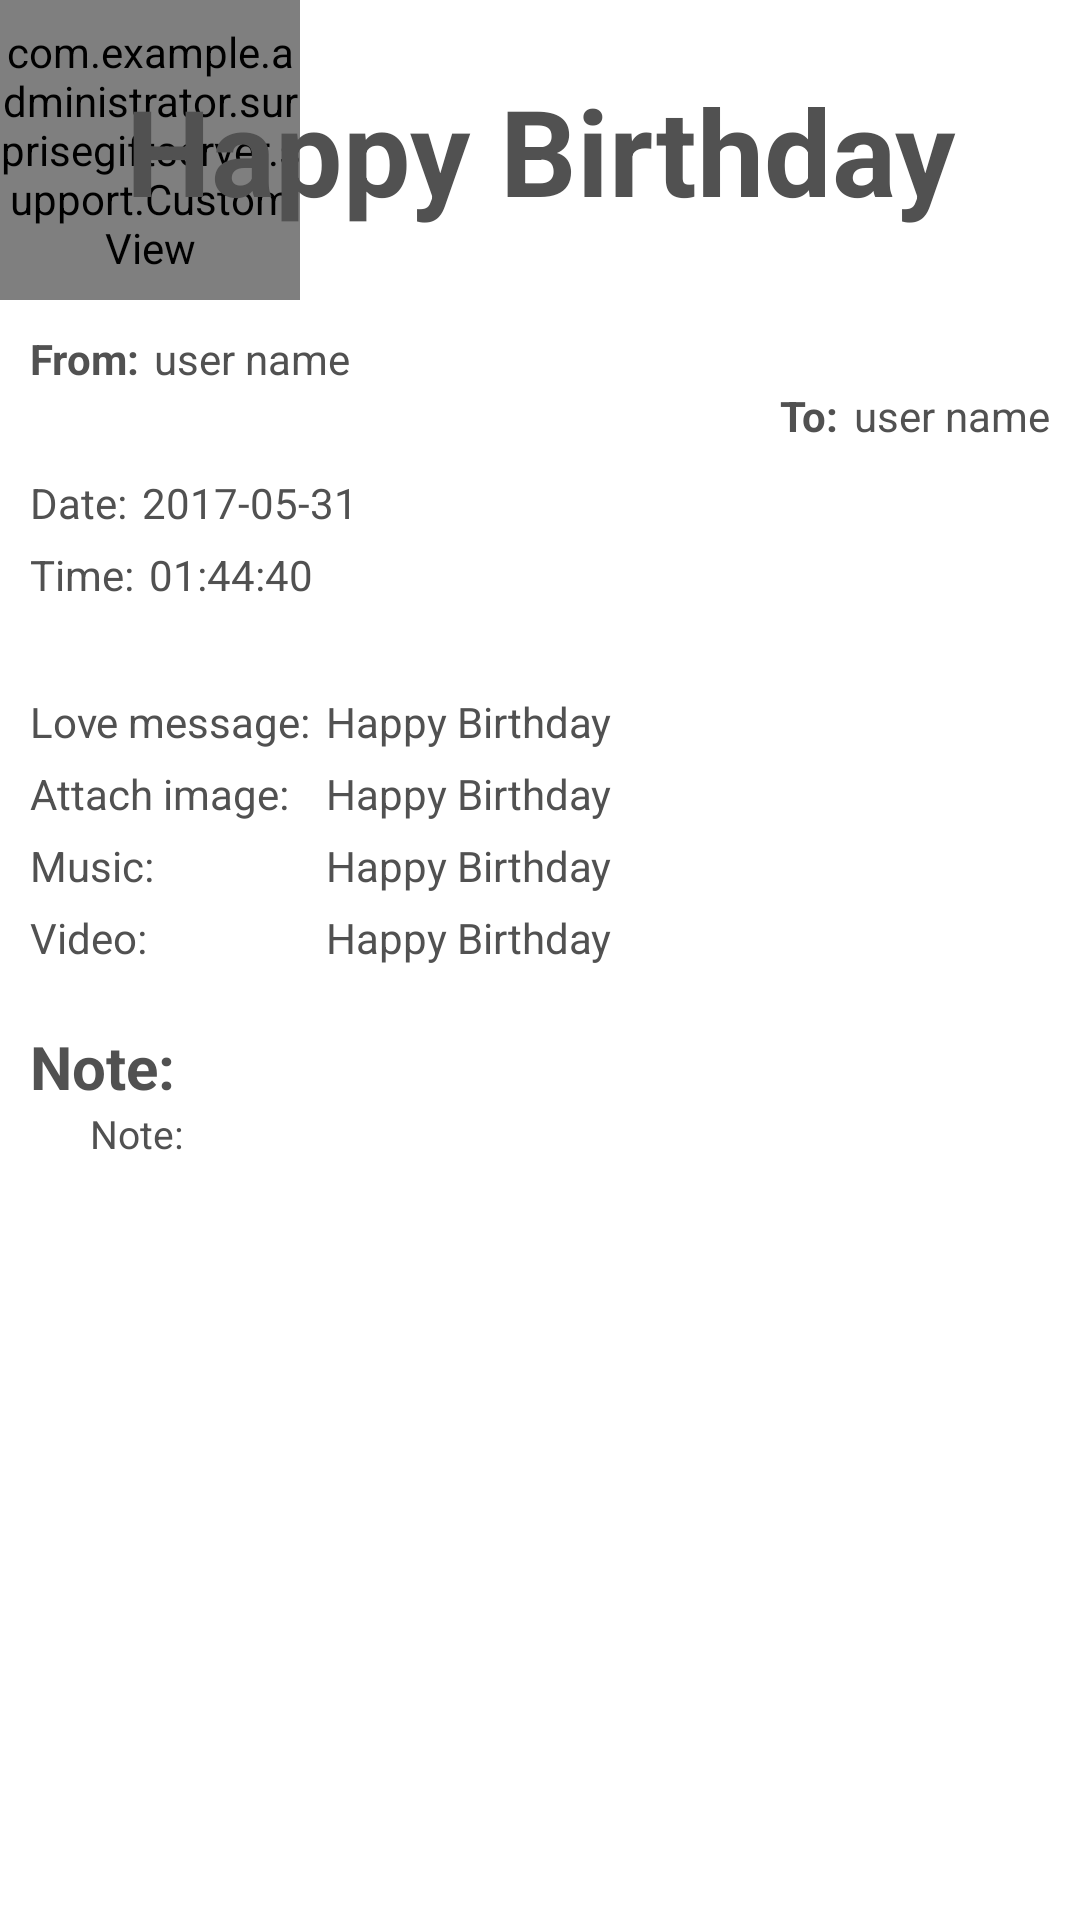

Write the Android layout XML for this screen, with the resource values it uses.
<!-- AndroidManifest.xml: application theme AppTheme -->
<!-- res/layout/event_detail.xml -->
<?xml version="1.0" encoding="utf-8"?>
<RelativeLayout xmlns:android="http://schemas.android.com/apk/res/android"
    xmlns:app="http://schemas.android.com/apk/res-auto"
    android:layout_width="match_parent"
    android:layout_height="match_parent"
    android:background="@color/white">

    <RelativeLayout
        android:id="@+id/ll1"
        android:layout_width="match_parent"
        android:layout_height="wrap_content"
        android:gravity="center">

        <com.example.administrator.surprisegiftserver.support.CustomView
            android:id="@+id/cv"
            android:layout_width="100dp"
            android:layout_height="100dp"
            app:myBackground="@color/more_option_text_color"
            app:mySrc="@mipmap/gift" />
        <TextView
            android:id="@+id/tv_event_name"
            android:layout_width="match_parent"
            android:layout_height="wrap_content"
            android:layout_centerInParent="true"
            android:gravity="center"
            android:text="@string/textDemo"
            android:textColor="@color/black_dark"
            android:textSize="@dimen/titleSize"
            android:textStyle="bold" />
    </RelativeLayout>

    <LinearLayout
        android:id="@+id/ll2"
        android:layout_width="match_parent"
        android:layout_height="wrap_content"
        android:layout_below="@+id/ll1"
        android:layout_margin="10dp"
        android:orientation="vertical">

        <LinearLayout
            android:layout_width="match_parent"
            android:layout_height="wrap_content"
            android:orientation="horizontal">

            <TextView

                android:layout_width="wrap_content"
                android:layout_height="wrap_content"
                android:text="@string/from"
                android:textColor="@color/black_dark"
                android:textStyle="bold" />

            <TextView
                android:id="@+id/tv_user_name"
                android:layout_width="match_parent"
                android:layout_height="wrap_content"
                android:layout_marginLeft="5dp"
                android:text="@string/user_name"
                android:textColor="@color/black_dark" />
        </LinearLayout>

        <LinearLayout
            android:layout_width="match_parent"
            android:layout_height="wrap_content"
            android:gravity="right"
            android:orientation="horizontal">

            <TextView

                android:layout_width="wrap_content"
                android:layout_height="wrap_content"
                android:text="@string/to"
                android:textColor="@color/black_dark"
                android:textStyle="bold" />

            <TextView
                android:id="@+id/tv_to_client"
                android:layout_width="wrap_content"
                android:layout_height="wrap_content"
                android:layout_marginLeft="5dp"
                android:text="@string/user_name"
                android:textColor="@color/black_dark" />
        </LinearLayout>

        <LinearLayout
            android:layout_width="match_parent"
            android:layout_height="wrap_content"
            android:layout_marginTop="10dp"
            android:orientation="horizontal">

            <TextView
                android:layout_width="wrap_content"
                android:layout_height="wrap_content"
                android:text="@string/date_will_send"
                android:textColor="@color/black_dark" />

            <TextView
                android:id="@+id/tv_date"
                android:layout_width="wrap_content"
                android:layout_height="wrap_content"
                android:layout_marginLeft="5dp"
                android:text="@string/date_demo"
                android:textColor="@color/black_dark" />
        </LinearLayout>

        <LinearLayout
            android:layout_width="match_parent"
            android:layout_height="wrap_content"
            android:layout_marginTop="5dp"
            android:orientation="horizontal">

            <TextView
                android:layout_width="wrap_content"
                android:layout_height="wrap_content"
                android:text="@string/time_will_send"
                android:textColor="@color/black_dark"
             />

            <TextView
                android:id="@+id/tv_time"
                android:layout_width="wrap_content"
                android:layout_height="wrap_content"
                android:layout_marginLeft="5dp"
                android:text="@string/time_demo"
                android:textColor="@color/black_dark" />
        </LinearLayout>
    </LinearLayout>

    <TableLayout
        android:id="@+id/tl_message"
        android:layout_width="match_parent"
        android:layout_height="wrap_content"
        android:layout_below="@+id/ll2"
        android:layout_marginLeft="10dp"
        android:layout_marginRight="10dp"
        android:layout_marginTop="20dp">

        <TableRow

            >

            <TextView
                android:layout_width="wrap_content"
                android:layout_height="wrap_content"
                android:text="@string/love_message"
                android:textColor="@color/black_dark" />

            <TextView
                android:id="@+id/tv_message"
                android:layout_width="wrap_content"
                android:layout_height="wrap_content"
                android:layout_marginLeft="5dp"
                android:text="@string/textDemo"
                android:textColor="@color/black_dark" />
        </TableRow>

        <TableRow android:layout_marginTop="5dp">

            <TextView
                android:layout_width="wrap_content"
                android:layout_height="wrap_content"
                android:text="@string/image_attach"
                android:textColor="@color/black_dark" />

            <TextView
                android:id="@+id/tv_image_link"
                android:layout_width="wrap_content"
                android:layout_height="wrap_content"
                android:layout_marginLeft="5dp"
                android:text="@string/textDemo"
                android:textColor="@color/black_dark" />
        </TableRow>

        <TableRow android:layout_marginTop="5dp">

            <TextView
                android:layout_width="wrap_content"
                android:layout_height="wrap_content"
                android:text="@string/attach_music"
                android:textColor="@color/black_dark" />

            <TextView
                android:id="@+id/tv_music_link"
                android:layout_width="wrap_content"
                android:layout_height="wrap_content"
                android:layout_marginLeft="5dp"
                android:text="@string/textDemo"
                android:textColor="@color/black_dark" />
        </TableRow>

        <TableRow android:layout_marginTop="5dp">

            <TextView
                android:layout_width="wrap_content"
                android:layout_height="wrap_content"
                android:text="@string/attach_video"
                android:textColor="@color/black_dark" />

            <TextView
                android:id="@+id/tv_video_link"
                android:layout_width="wrap_content"
                android:layout_height="wrap_content"
                android:layout_marginLeft="5dp"
                android:text="@string/textDemo"
                android:textColor="@color/black_dark" />
        </TableRow>
    </TableLayout>

    <LinearLayout
        android:id="@+id/ll3"
        android:layout_width="match_parent"
        android:layout_height="wrap_content"
        android:layout_below="@+id/tl_message"
        android:layout_marginLeft="10dp"
        android:layout_marginRight="10dp"
        android:layout_marginTop="20dp"
        android:orientation="vertical">

        <TextView
            android:layout_width="wrap_content"
            android:layout_height="wrap_content"
            android:text="@string/note"
            android:textColor="@color/black_dark"
            android:textSize="@dimen/note_size_big"
            android:textStyle="bold" />

        <TextView
            android:id="@+id/tv_note1"
            android:layout_width="wrap_content"
            android:layout_height="wrap_content"
            android:paddingLeft="@dimen/note_item_pading_left"
            android:text="@string/note"
            android:textColor="@color/black_dark"
            android:textSize="@dimen/note_item_size" />

        <TextView
            android:id="@+id/tv_note2"
            android:layout_width="wrap_content"
            android:layout_height="wrap_content"
            android:paddingLeft="@dimen/note_item_pading_left"
            android:textColor="@color/black_dark"
            android:textSize="@dimen/note_item_size" />
    </LinearLayout>

    <Button
        android:id="@+id/bt_test_connect_to_client"
        android:layout_width="match_parent"
        android:layout_height="50dp"
        android:layout_alignParentBottom="true"
        android:layout_margin="10dp"
        android:background="@drawable/button_background"
        android:text="@string/test_client" />
</RelativeLayout>
<!-- resources referenced by this layout -->
<resources>
  <color name="black_dark">#515151</color>
  <color name="more_option_text_color">#8387fd</color>
  <color name="white">#ffffff</color>
  <dimen name="note_item_pading_left">20dp</dimen>
  <dimen name="note_item_size">13sp</dimen>
  <dimen name="note_size_big">20sp</dimen>
  <dimen name="titleSize">40sp</dimen>
  <string name="attach_music">Music:</string>
  <string name="attach_video">Video:</string>
  <string name="date_demo">2017-05-31</string>
  <string name="date_will_send">Date:</string>
  <string name="from">From:</string>
  <string name="image_attach">Attach image:</string>
  <string name="love_message">Love message:</string>
  <string name="note">Note:</string>
  <string name="test_client">Test connect</string>
  <string name="textDemo">Happy Birthday</string>
  <string name="time_demo">01:44:40</string>
  <string name="time_will_send">Time:</string>
  <string name="to">To:</string>
  <string name="user_name">user name</string>
  <style name="AppTheme" parent="Theme.AppCompat">
          
          <item name="colorPrimary">@color/colorPrimary</item>
          <item name="colorPrimaryDark">@color/colorPrimaryDark</item>
          <item name="colorAccent">@color/sing_in_button_background_color</item>
  
      </style>
  <color name="colorPrimary">#33964a</color>
  <color name="colorPrimaryDark">#29783b</color>
  <color name="sing_in_button_background_color">#33964a</color>
</resources>
